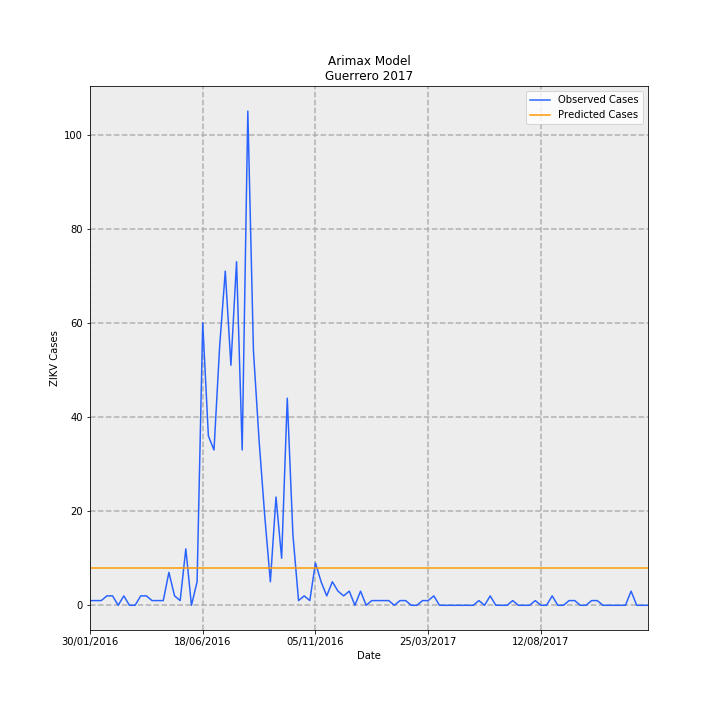

The file beside this chart, header and first rows:
Date, predictions_incidence, observed_incidence, Predicted Cases, Observed Cases, error
30/01/2016, 0.2245, 0.0283, 7.933, 1.0, -6.933
06/02/2016, 0.2245, 0.0283, 7.933, 1.0, -6.933
13/02/2016, 0.2245, 0.0283, 7.933, 1.0, -6.933
20/02/2016, 0.2245, 0.05661, 7.933, 2.0, -5.933
27/02/2016, 0.2245, 0.05661, 7.933, 2.0, -5.933
05/03/2016, 0.2245, 0.0, 7.933, 0.0, -7.933
12/03/2016, 0.2245, 0.05661, 7.933, 2.0, -5.933
19/03/2016, 0.2245, 0.0, 7.933, 0.0, -7.933
26/03/2016, 0.2245, 0.0, 7.933, 0.0, -7.933
02/04/2016, 0.2245, 0.05661, 7.933, 2.0, -5.933
09/04/2016, 0.2245, 0.05661, 7.933, 2.0, -5.933
16/04/2016, 0.2245, 0.0283, 7.933, 1.0, -6.933
23/04/2016, 0.2245, 0.0283, 7.933, 1.0, -6.933
30/04/2016, 0.2245, 0.0283, 7.933, 1.0, -6.933
07/05/2016, 0.2245, 0.1981, 7.933, 7.0, -0.9327
14/05/2016, 0.2245, 0.05661, 7.933, 2.0, -5.933
21/05/2016, 0.2245, 0.0283, 7.933, 1.0, -6.933
28/05/2016, 0.2245, 0.3396, 7.933, 12.0, 4.067
04/06/2016, 0.2245, 0.0, 7.933, 0.0, -7.933
11/06/2016, 0.2245, 0.1415, 7.933, 5.0, -2.933
18/06/2016, 0.2245, 1.698, 7.933, 60.0, 52.07
25/06/2016, 0.2245, 1.019, 7.933, 36.0, 28.07
02/07/2016, 0.2245, 0.934, 7.933, 33.0, 25.07
09/07/2016, 0.2245, 1.557, 7.933, 55.0, 47.07
16/07/2016, 0.2245, 2.009, 7.933, 71, 63.07
23/07/2016, 0.2245, 1.443, 7.933, 51.0, 43.07
30/07/2016, 0.2245, 2.066, 7.933, 73.0, 65.07
06/08/2016, 0.2245, 0.934, 7.933, 33.0, 25.07
13/08/2016, 0.2245, 2.972, 7.933, 105.0, 97.07
20/08/2016, 0.2245, 1.528, 7.933, 54.0, 46.07
27/08/2016, 0.2245, 0.9906, 7.933, 35.0, 27.07
03/09/2016, 0.2245, 0.5377, 7.933, 19.0, 11.07
10/09/2016, 0.2245, 0.1415, 7.933, 5.0, -2.933
17/09/2016, 0.2245, 0.651, 7.933, 23.0, 15.07
24/09/2016, 0.2245, 0.283, 7.933, 10.0, 2.067
01/10/2016, 0.2245, 1.245, 7.933, 44.0, 36.07
08/10/2016, 0.2245, 0.4245, 7.933, 15.0, 7.067
15/10/2016, 0.2245, 0.0283, 7.933, 1.0, -6.933
22/10/2016, 0.2245, 0.05661, 7.933, 2.0, -5.933
29/10/2016, 0.2245, 0.0283, 7.933, 1.0, -6.933
05/11/2016, 0.2245, 0.2547, 7.933, 9.0, 1.067
12/11/2016, 0.2245, 0.1415, 7.933, 5.0, -2.933
19/11/2016, 0.2245, 0.05661, 7.933, 2.0, -5.933
26/11/2016, 0.2245, 0.1415, 7.933, 5.0, -2.933
03/12/2016, 0.2245, 0.08491, 7.933, 3.0, -4.933
10/12/2016, 0.2245, 0.05661, 7.933, 2.0, -5.933
17/12/2016, 0.2245, 0.08491, 7.933, 3.0, -4.933
24/12/2016, 0.2245, 0.0, 7.933, 0.0, -7.933
31/12/2016, 0.2245, 0.08491, 7.933, 3.0, -4.933
07/01/2017, 0.2245, 0.0, 7.933, 0.0, -7.933
14/01/2017, 0.2245, 0.0283, 7.933, 1.0, -6.933
21/01/2017, 0.2245, 0.0283, 7.933, 1.0, -6.933
28/01/2017, 0.2245, 0.0283, 7.933, 1.0, -6.933
04/02/2017, 0.2245, 0.0283, 7.933, 1.0, -6.933
11/02/2017, 0.2245, 0.0, 7.933, 0.0, -7.933
18/02/2017, 0.2245, 0.0283, 7.933, 1.0, -6.933
25/02/2017, 0.2245, 0.0283, 7.933, 1.0, -6.933
04/03/2017, 0.2245, 0.0, 7.933, 0.0, -7.933
11/03/2017, 0.2245, 0.0, 7.933, 0.0, -7.933
18/03/2017, 0.2245, 0.0283, 7.933, 1.0, -6.933
... 40 more rows
